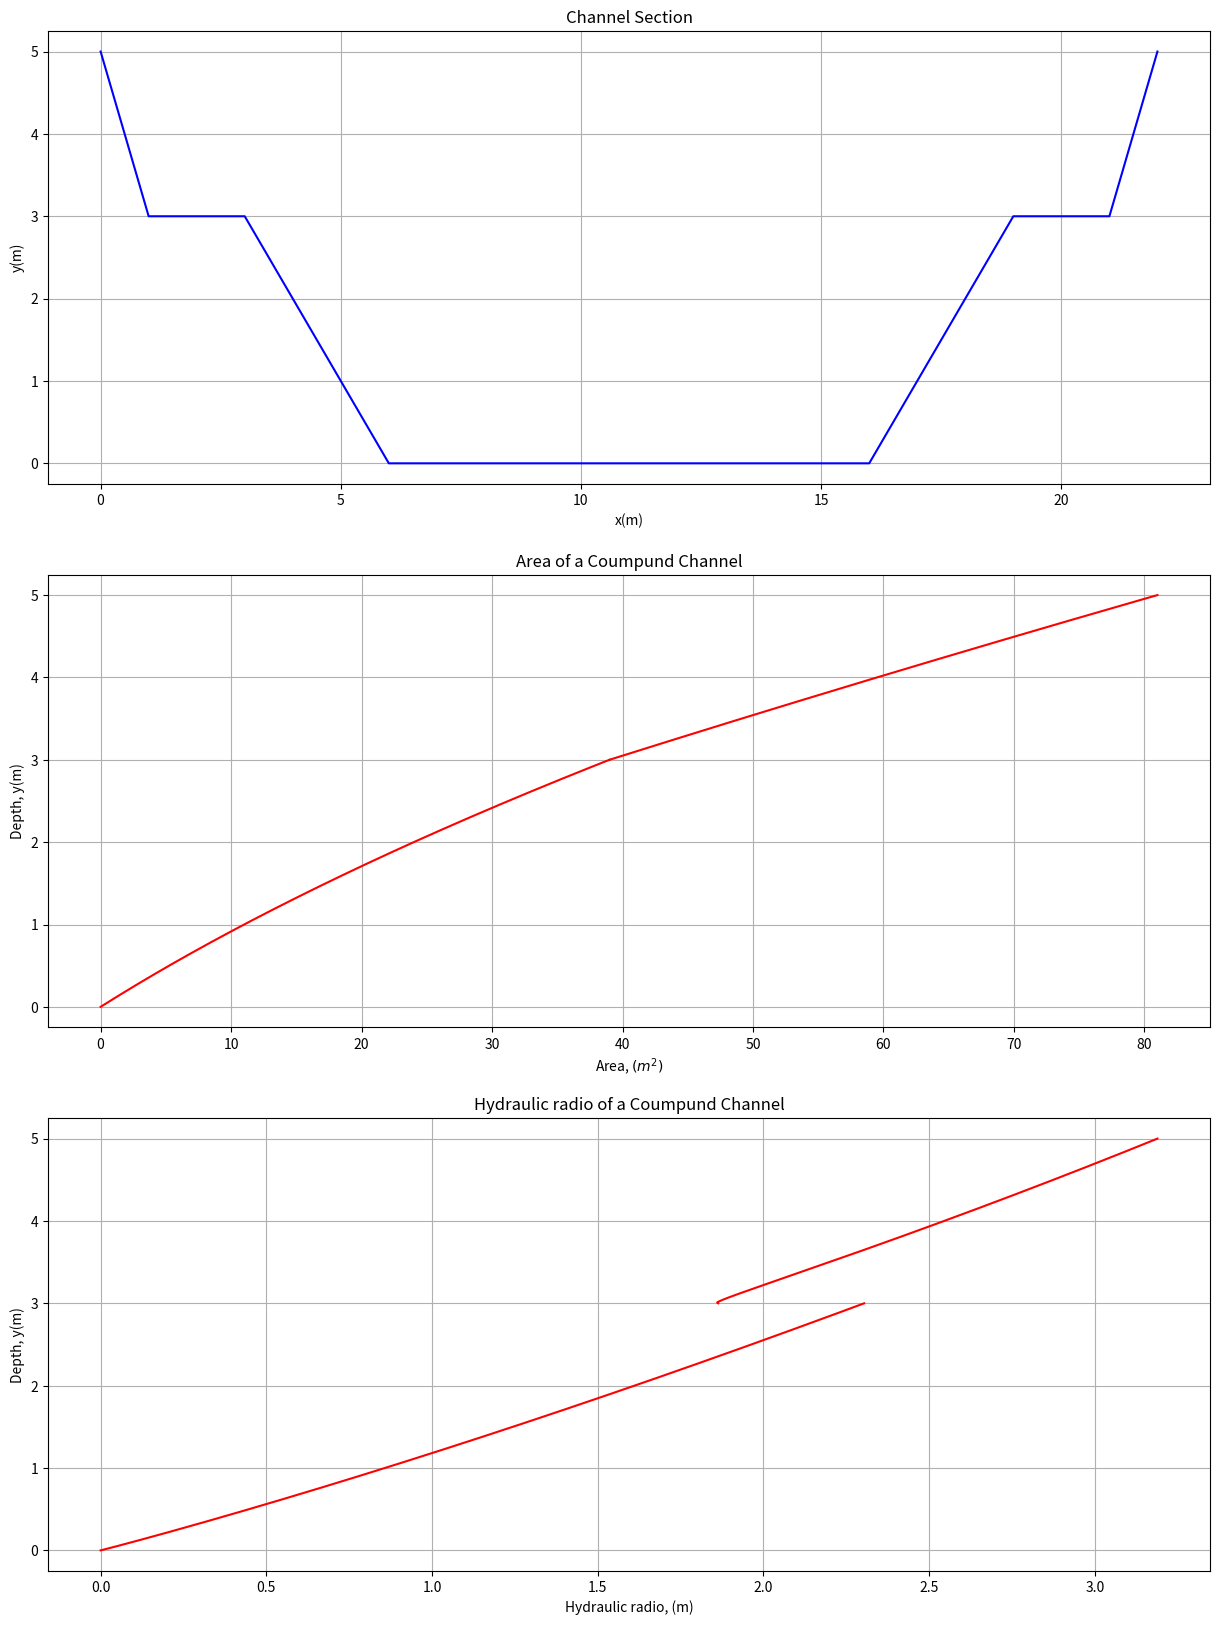

The matplotlib source for this figure:
# Nombre: Geometria.py

# Descripcion: Script para el cálculo y graficación de propiedades de la sección transversal de un canal trapezoidal compuesto.
# Requerimientos: Python 3.10

## INICIO SCRIPT

## Importar librerias
import matplotlib
import matplotlib.pyplot as plt
import numpy as np

# Ingresar información geometrica de la sección
b=10  #main channel width, b(m)
bv=20 #entire channel width, b(m)
ym=3  #main channel depth, ym(m)
z1=1  #main channel section slope
z2=0.5 #entire channel section slope
yi=5  #total channel depth, y(m)

T1=b+2*ym*z1  #Ancho del cauce principal T(m)
T2=bv+2*(yi-ym)*z2   #Ancho total del canal T(m)

# Gráfica de la sección transversal compuesta
Gx=[0,z2*(yi-ym),z2*(yi-ym)+(bv-T1)/2,z2*(yi-ym)+(bv-T1)/2+ym*z1,z2*(yi-ym)+(bv-T1)/2+ym*z1+b,z2*(yi-ym)+(bv-T1)/2+T1,T2-z2*(yi-ym),T2]
Gy=[yi,ym,ym,0,0,ym, ym,yi]

plt.figure(figsize=(15,20))
plt.subplot(311)
plt.plot(Gx,Gy,'b')
plt.grid(True)
plt.xlabel('x(m)')
plt.ylabel('y(m)')
plt.title('Channel Section')

# Cálculo del área hidráulica
def Ar1(b, ym, z1): return (b * ym) + ((ym ** 2) * z1)
def Ar2(b, bv, ym, z1, z2, yi): return ((b * ym) + ((ym ** 2) * z1))+(bv*(yi-ym)+((yi-ym)**2)*z2)

y1 = np.arange(0.0, ym + 0.01, 0.01)
y2 = np.arange(ym, yi + 0.01, 0.01)
Area1 = Ar1(b, y1, z1)
Area2 = Ar2(b, bv, ym, z1, z2, y2)

# Gráfica del área hidráulica
plt.subplot(312)
plt.plot(Area1,y1,'r')
plt.plot(Area2,y2,'r')
plt.xlabel('Area, $(m^2)$')
plt.ylabel('Depth, y(m)')
plt.title('Area of a Coumpund Channel')
plt.grid(True)

# Cálculo del radio hidráulico
def Pm1(b, ym, z1): return b+2*((ym**2+(ym*z1))**0.5)
def Pm2(b,bv,yi,ym,z1,z2,T1): return (b+2*((ym**2+(ym*z1))**0.5))+((bv-T1)+2*(((yi-ym)**2+((yi-ym)*z2))**0.5))

Rh1 = Ar1(b, y1, z1)/Pm1(b,y1,z1)
Rh2 = Ar2(b, bv, ym, z1, z2, y2)/Pm2(b, bv, y2,ym, z1, z2, T1)

# Gráfica del radio hidráulico
plt.subplot(313)
plt.plot(Rh1,y1,'r')
plt.plot(Rh2,y2,'r')
plt.xlabel('Hydraulic radio, (m)')
plt.ylabel('Depth, y(m)')
plt.title('Hydraulic radio of a Coumpund Channel')
plt.grid(True)